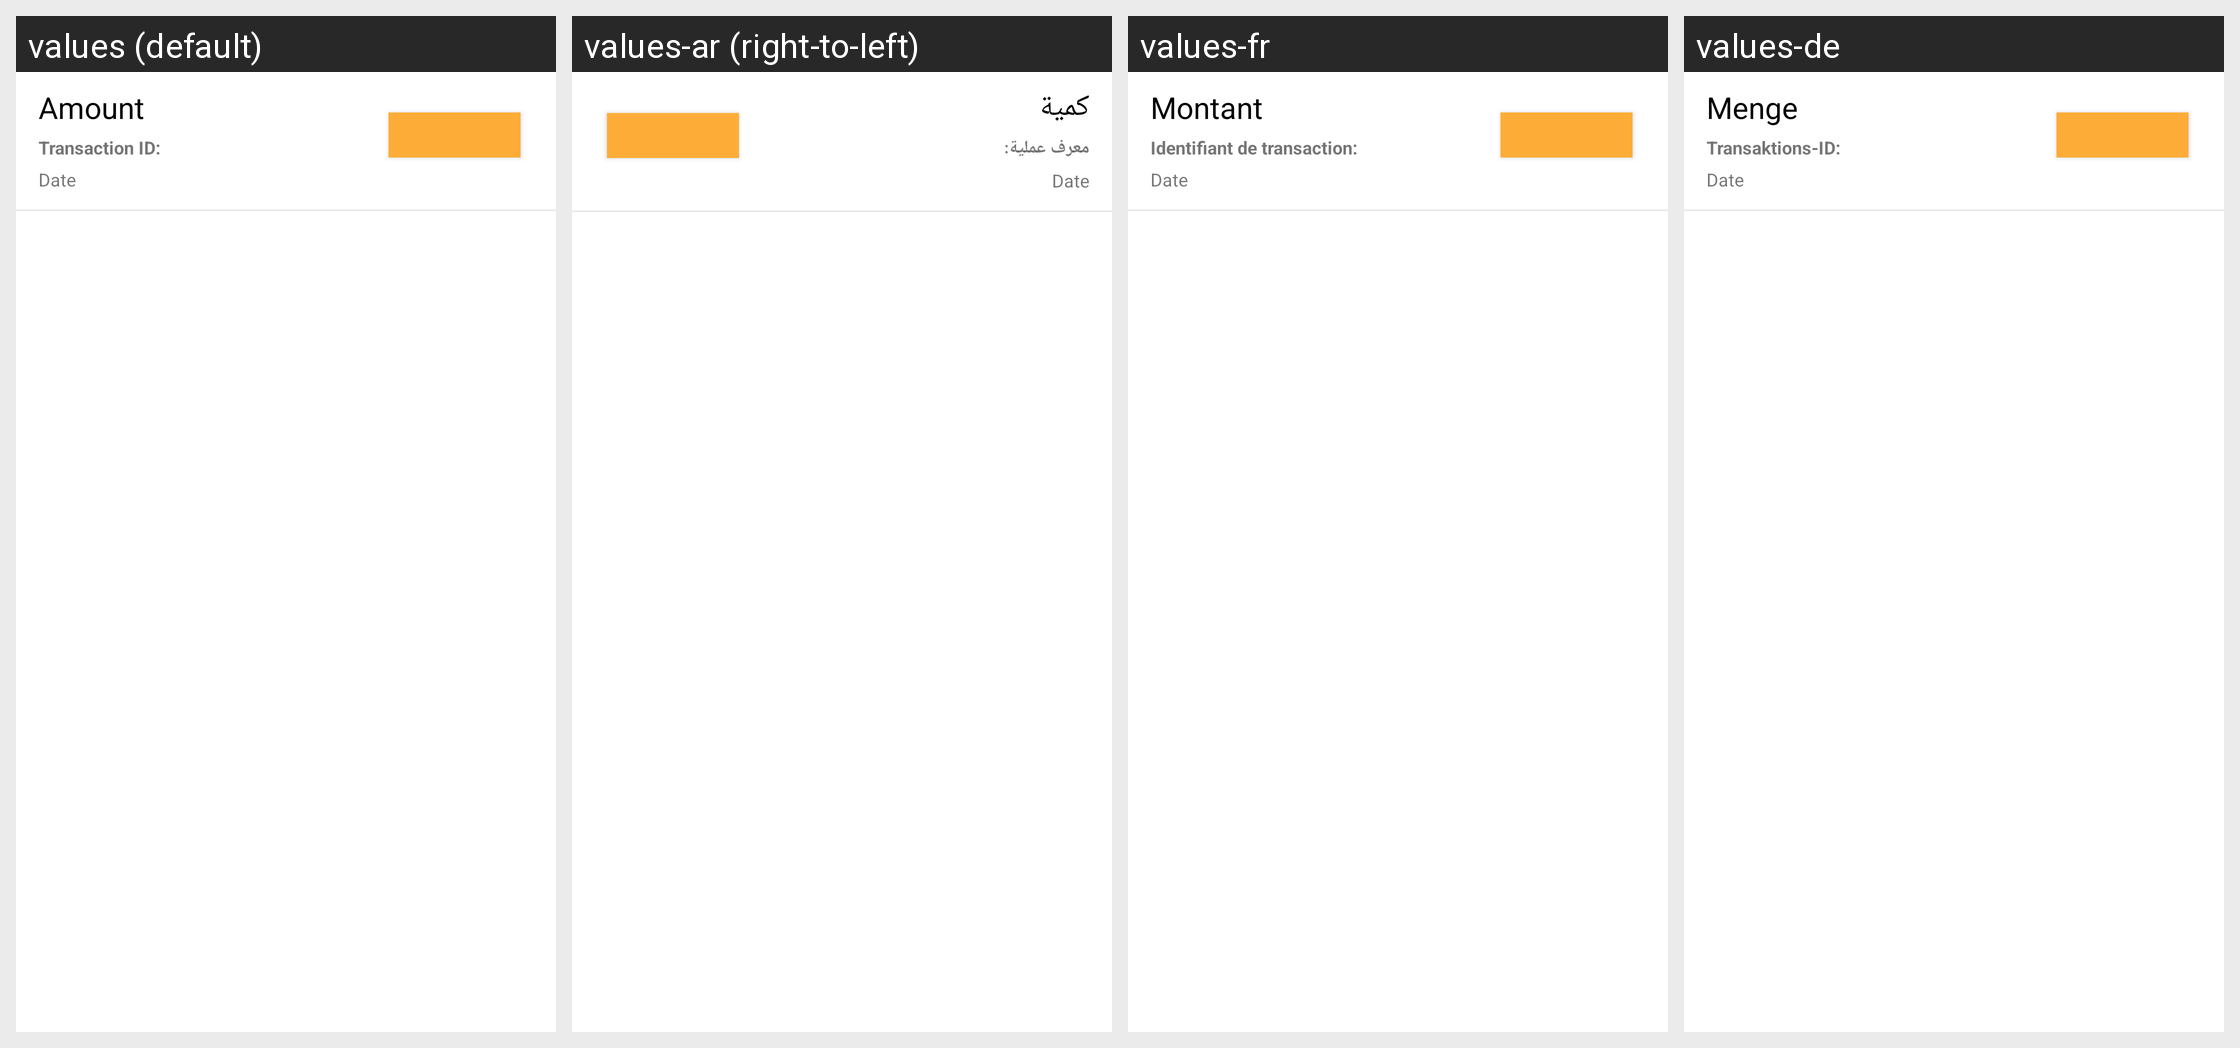

The same Android screen rendered under several of its app's locales, left to right. List the strings drawn on it with the default value and each locale's translation.
Android screen res/layout/transaction_history_item.xml rendered under 4 locales, left to right: values (default), values-ar (right-to-left), values-fr, values-de. Device: Nexus 5 (rendered at 1080×1920; each locale shown at half size, 540×960, under a caption strip naming it); theme AppTheme.
Strings drawn on this screen, with the default value and each locale's value (text and hints the layout hard-codes, and strings that could not be matched under every locale, appear in the picture but are not listed):

recycler_view_amount_text
  values: Amount
  values-ar: كمية
  values-fr: Montant
  values-de: Menge

recycler_view_transactionID_text
  values: Transaction ID:
  values-ar: معرف عملية:
  values-fr: Identifiant de transaction:
  values-de: Transaktions-ID:

recycler_view_date_text
  values: Date
  values-ar: Date  [not translated; the default value is used]
  values-fr: Date  [not translated; the default value is used]
  values-de: Date  [not translated; the default value is used]
